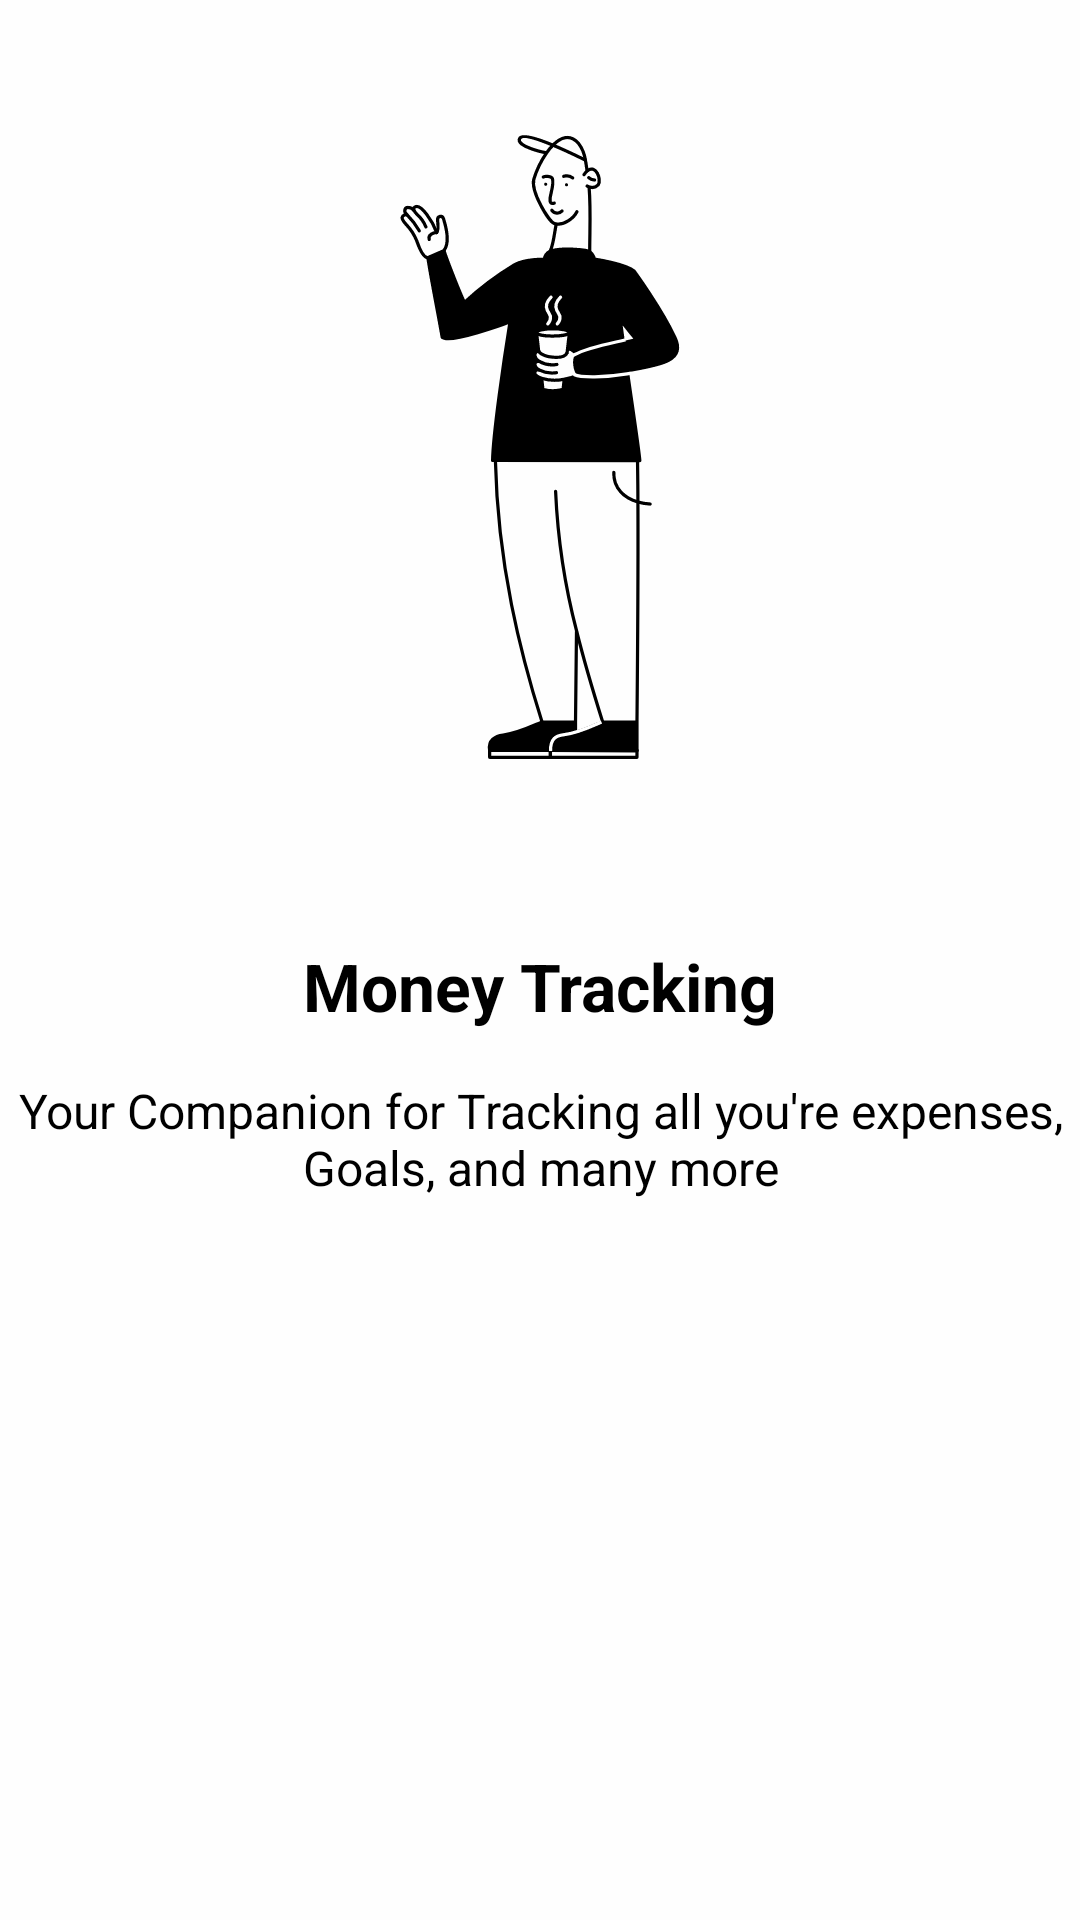

Layout XML and referenced resources for this Android screen:
<!-- AndroidManifest.xml: application theme Theme.AnakKostMoneyTracker -->
<!-- res/layout/fragment_screen_one.xml -->
<?xml version="1.0" encoding="utf-8"?>
<androidx.appcompat.widget.LinearLayoutCompat xmlns:android="http://schemas.android.com/apk/res/android"
    xmlns:tools="http://schemas.android.com/tools"
    android:layout_width="match_parent"
    android:layout_height="match_parent"
    android:layout_margin="@dimen/dp_16"
    android:orientation="vertical"
    tools:context=".ui.on_boarding.screen_one.ScreenOneFragment"
    tools:viewBindingIgnore="true">

    <ImageView
        android:layout_width="250dp"
        android:layout_height="250dp"
        android:layout_gravity="center_horizontal"
        android:layout_marginVertical="@dimen/dp_24"
        android:importantForAccessibility="no"
        android:src="@drawable/ic_screen_one" />

    <TextView
        android:layout_width="match_parent"
        android:layout_height="wrap_content"
        android:layout_marginVertical="@dimen/dp_16"
        android:text="@string/money_tracking"
        android:textAlignment="center"
        android:textSize="22sp"
        android:textStyle="bold" />

    <TextView
        android:layout_width="match_parent"
        android:layout_height="wrap_content"
        android:layout_marginBottom="36dp"
        android:text="@string/text_screen_one"
        android:textAlignment="center"
        android:textSize="16sp" />

</androidx.appcompat.widget.LinearLayoutCompat>
<!-- resources referenced by this layout -->
<resources>
  <dimen name="dp_16">16dp</dimen>
  <dimen name="dp_24">24dp</dimen>
  <!-- drawable ic_screen_one: vector/xml drawable (drawable, 13739 chars, omitted) -->
  <string name="money_tracking">Money Tracking</string>
  <string name="text_screen_one">Your Companion for Tracking all you\'re expenses, Goals, and many more</string>
  <style name="Theme.AnakKostMoneyTracker" parent="Theme.MaterialComponents.Light.NoActionBar">
          
          <item name="colorPrimary">@color/primaryColor</item>
          <item name="colorPrimaryVariant">@color/primaryDarkColor</item>
          <item name="colorOnPrimary">@color/primaryTextColor</item>
          
          <item name="colorSecondary">@color/secondaryColor</item>
          <item name="colorSecondaryVariant">@color/secondaryDarkColor</item>
          <item name="colorOnSecondary">@color/secondaryTextColor</item>
          
          <item name="android:statusBarColor">@android:color/transparent</item>
          <item name="android:windowLightStatusBar" tools:targetApi="m">true</item>
          <item name="android:windowBackground">#fefefe</item>
          
          <item name="fontFamily">@font/poppins_medium</item>
          <item name="android:textColor">@color/secondaryTextColor</item>
      </style>
  <color name="primaryColor">#212121</color>
  <color name="primaryDarkColor">#000000</color>
  <color name="primaryTextColor">#ffffff</color>
  <color name="secondaryColor">#fafafa</color>
  <color name="secondaryDarkColor">#c7c7c7</color>
  <color name="secondaryTextColor">#000000</color>
</resources>
